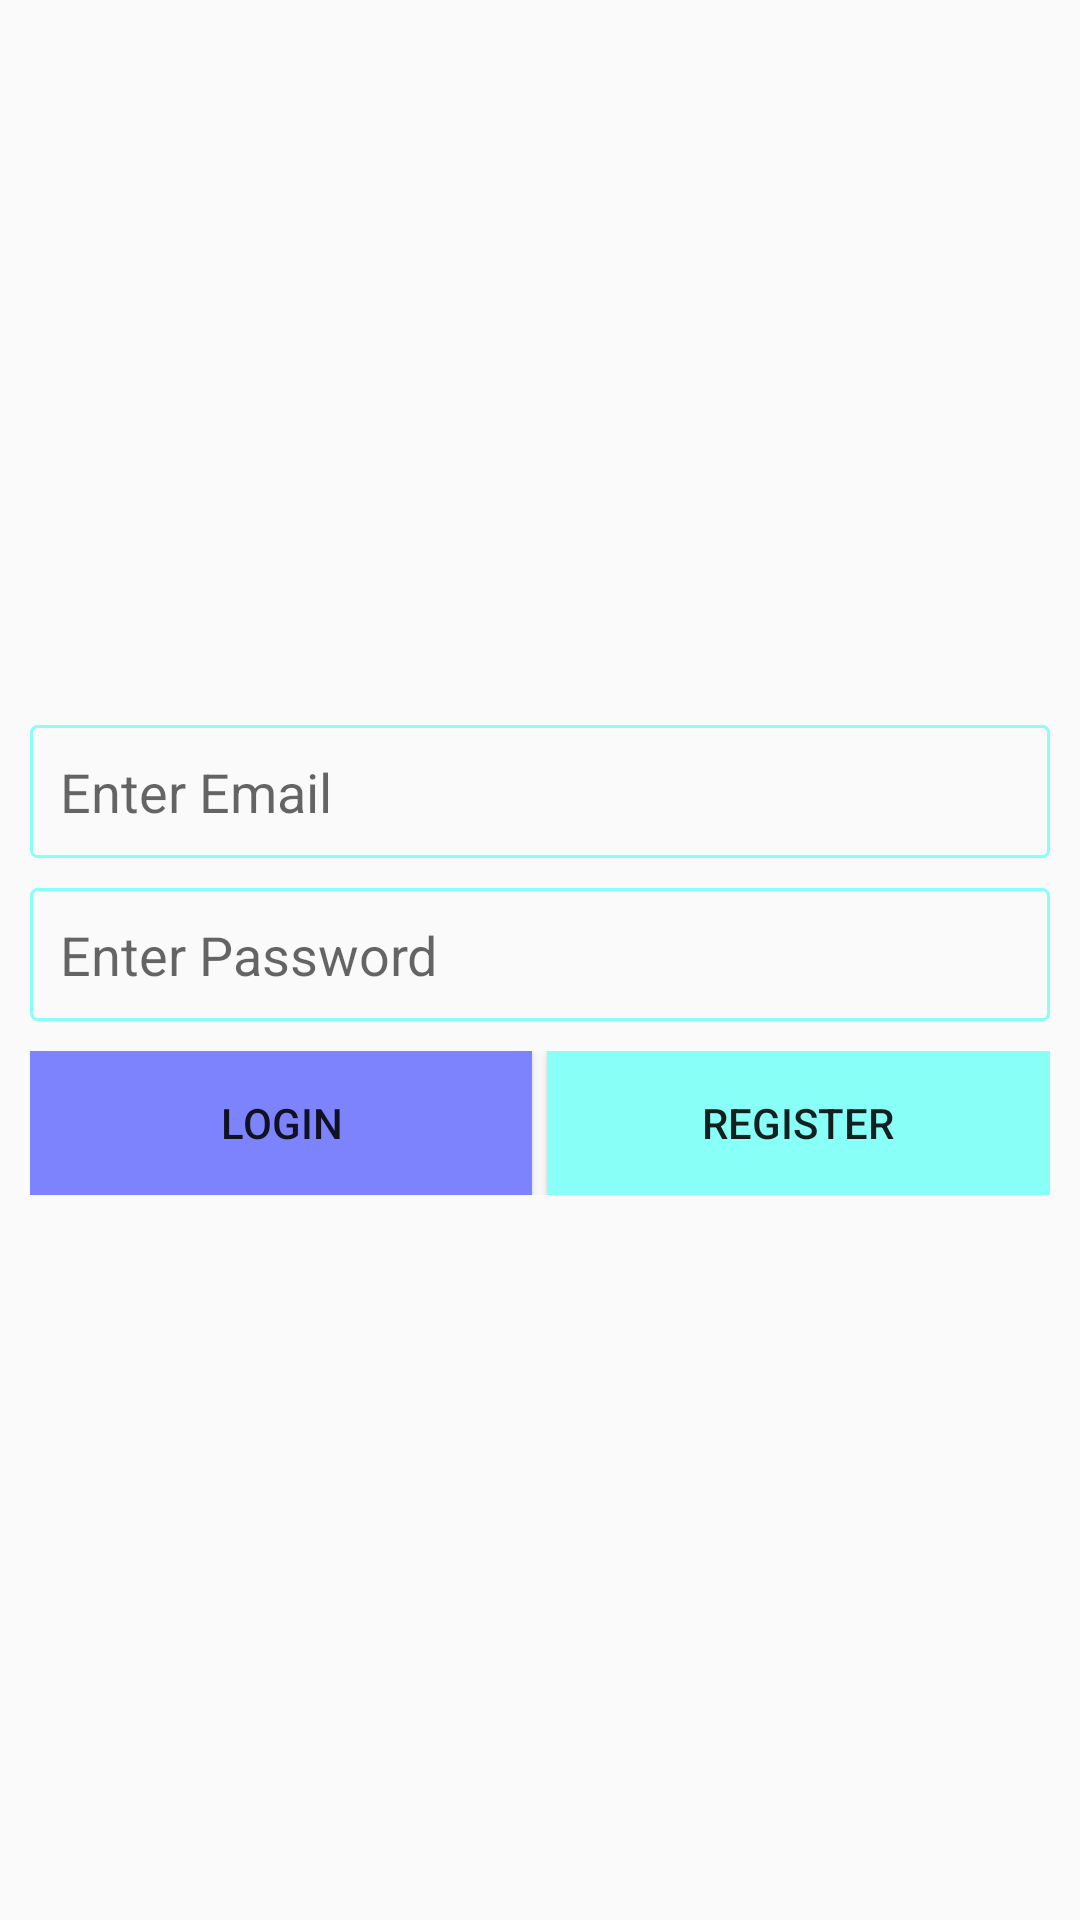

Write the Android layout XML for this screen, with the resource values it uses.
<!-- AndroidManifest.xml: application theme Theme.SocialMediaApp -->
<!-- res/layout/activity_login.xml -->
<?xml version="1.0" encoding="utf-8"?>
<RelativeLayout xmlns:android="http://schemas.android.com/apk/res/android"
    xmlns:app="http://schemas.android.com/apk/res-auto"
    xmlns:tools="http://schemas.android.com/tools"
    android:layout_width="match_parent"
    android:layout_height="match_parent"
    tools:context=".LoginActivity">

    <LinearLayout
        android:layout_width="match_parent"
        android:layout_height="wrap_content"
        android:orientation="vertical"
        android:layout_centerInParent="true"
        android:padding="10dp"
        >
        <EditText
            android:layout_width="match_parent"
            android:layout_height="wrap_content"
            android:id="@+id/login_email"
            android:hint="Enter Email"
            android:background="@drawable/border_bg"
            android:padding="10dp"
            android:inputType="text"
            android:maxLength="25"
            android:layout_marginBottom="10dp"
            />
        <EditText
            android:layout_width="match_parent"
            android:layout_height="wrap_content"
            android:id="@+id/login_password"
            android:hint="Enter Password"
            android:background="@drawable/border_bg"
            android:padding="10dp"
            android:inputType="textPassword"
            android:maxLength="25"
            android:layout_marginBottom="10dp"
            />
        <LinearLayout
            android:layout_width="match_parent"
            android:layout_height="wrap_content"
            android:orientation="horizontal"
            android:weightSum="2"
            >
            <Button
                android:layout_width="0dp"
                android:layout_height="wrap_content"
                android:background="@color/color1"
                android:layout_weight="1"
                android:text="Login"
                android:onClick="loginnow"
                />
            <Button
                android:layout_marginLeft="5dp"
                android:layout_width="0dp"
                android:layout_weight="1"
                android:layout_height="wrap_content"
                android:background="@color/color4"
                android:text="Register"
                android:onClick="registernow"
                />
        </LinearLayout>

    </LinearLayout>

</RelativeLayout>
<!-- resources referenced by this layout -->
<resources>
  <color name="color1">#7C83FD</color>
  <color name="color4">#88FFF7</color>
  <!-- drawable border_bg (drawable) -->
  <?xml version="1.0" encoding="utf-8"?>
  <shape android:shape="rectangle" xmlns:android="http://schemas.android.com/apk/res/android">
      <stroke android:width="1dp" android:color="@color/color4" />
      <size android:width="100dp" android:height="20dp" />
      <corners android:radius="2dp" />
  </shape>
  <style name="Theme.SocialMediaApp" parent="Theme.AppCompat.DayNight.NoActionBar">
          
          <item name="colorPrimary">@color/purple_500</item>
          <item name="colorPrimaryVariant">@color/purple_700</item>
          <item name="colorOnPrimary">@color/white</item>
          
          <item name="colorSecondary">@color/teal_200</item>
          <item name="colorSecondaryVariant">@color/teal_700</item>
          <item name="colorOnSecondary">@color/black</item>
          
          <item name="android:statusBarColor" tools:targetApi="l">?attr/colorPrimaryVariant</item>
          
      </style>
  <color name="purple_500">#FF6200EE</color>
  <color name="purple_700">#FF3700B3</color>
  <color name="white">#FFFFFFFF</color>
  <color name="teal_200">#FF03DAC5</color>
  <color name="teal_700">#FF018786</color>
  <color name="black">#FF000000</color>
</resources>
